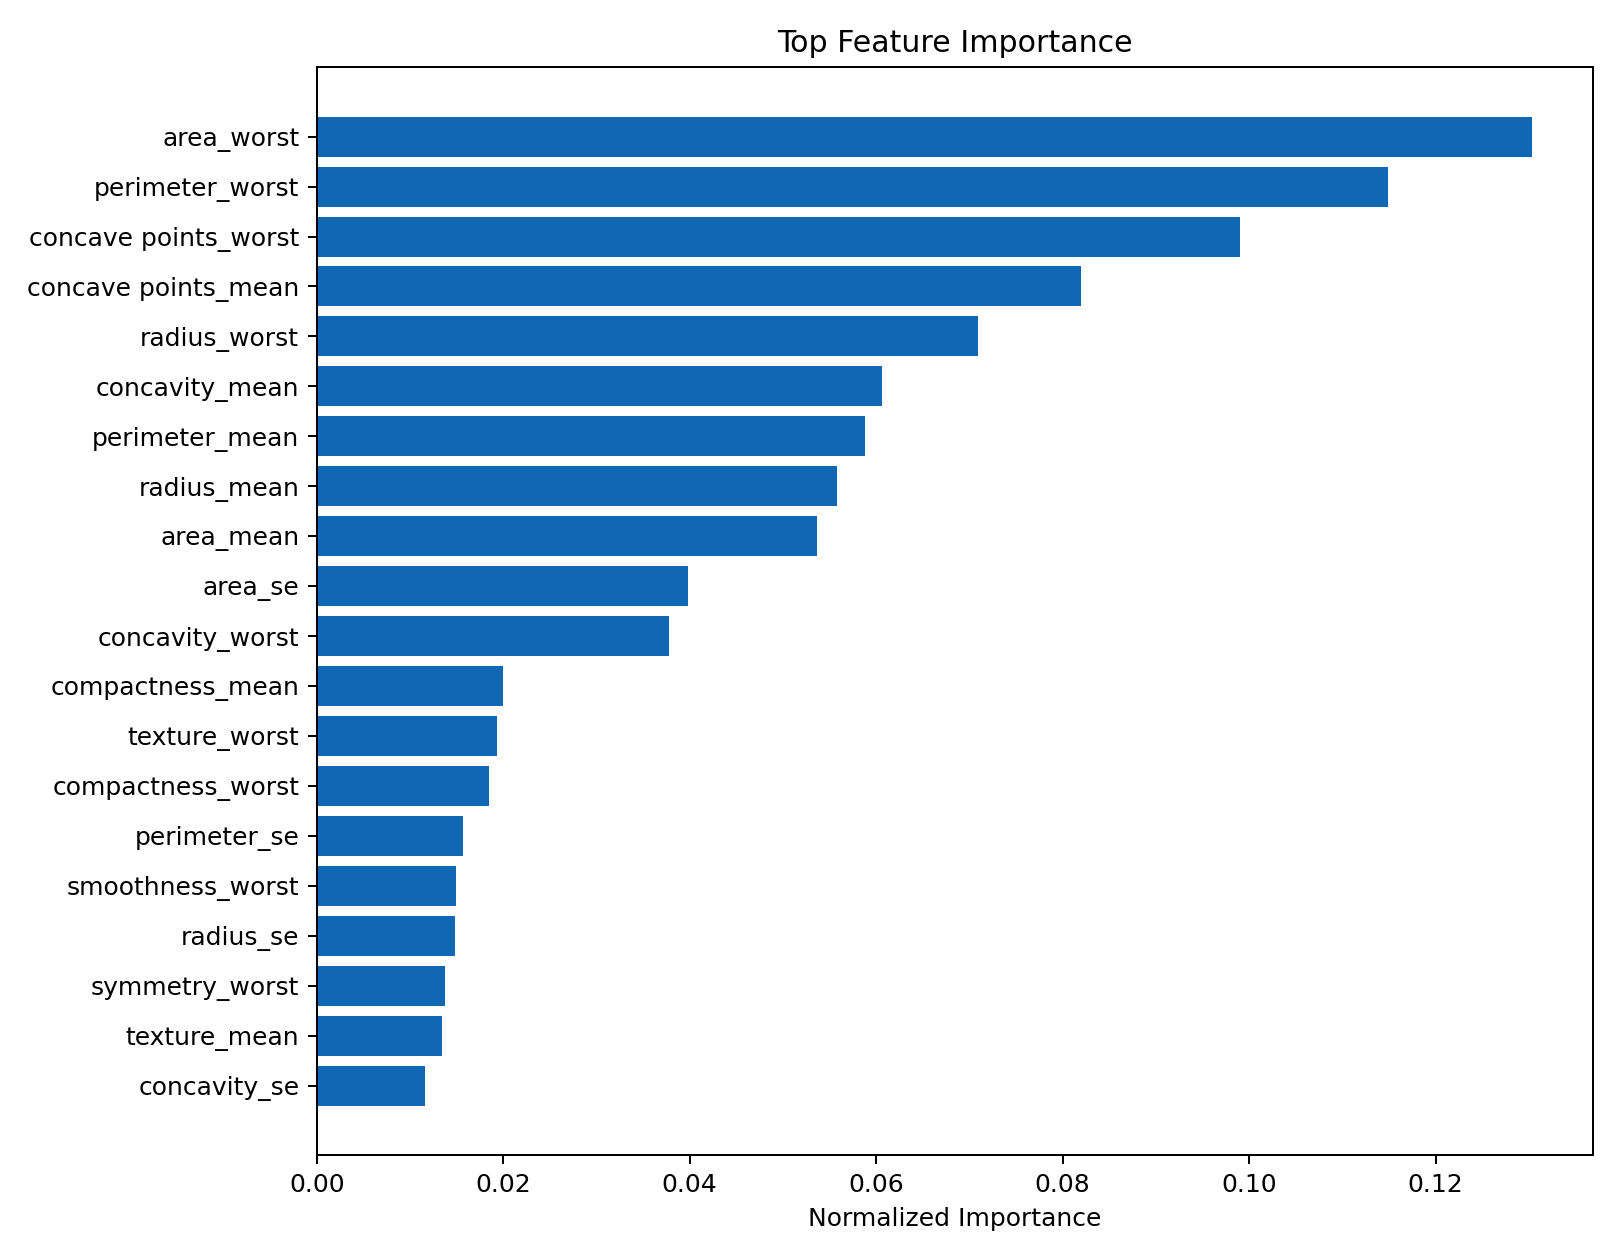

The file beside this chart, header and first rows:
feature, importance, normalized_importance, method
area_worst, 0.1304, 0.1304, model_feature_importances
perimeter_worst, 0.1149, 0.1149, model_feature_importances
concave points_worst, 0.09898, 0.09898, model_feature_importances
concave points_mean, 0.08192, 0.08192, model_feature_importances
radius_worst, 0.07093, 0.07093, model_feature_importances
concavity_mean, 0.0606, 0.0606, model_feature_importances
perimeter_mean, 0.05881, 0.05881, model_feature_importances
radius_mean, 0.05581, 0.05581, model_feature_importances
area_mean, 0.05361, 0.05361, model_feature_importances
area_se, 0.03985, 0.03985, model_feature_importances
concavity_worst, 0.03774, 0.03774, model_feature_importances
compactness_mean, 0.01996, 0.01996, model_feature_importances
texture_worst, 0.0193, 0.0193, model_feature_importances
compactness_worst, 0.01852, 0.01852, model_feature_importances
perimeter_se, 0.01571, 0.01571, model_feature_importances
smoothness_worst, 0.01489, 0.01489, model_feature_importances
radius_se, 0.01488, 0.01488, model_feature_importances
symmetry_worst, 0.01378, 0.01378, model_feature_importances
texture_mean, 0.0134, 0.0134, model_feature_importances
concavity_se, 0.01158, 0.01158, model_feature_importances
smoothness_mean, 0.007824, 0.007824, model_feature_importances
fractal_dimension_se, 0.006175, 0.006175, model_feature_importances
concave points_se, 0.006038, 0.006038, model_feature_importances
compactness_se, 0.005555, 0.005555, model_feature_importances
fractal_dimension_worst, 0.005507, 0.005507, model_feature_importances
texture_se, 0.004925, 0.004925, model_feature_importances
symmetry_se, 0.004918, 0.004918, model_feature_importances
symmetry_mean, 0.004706, 0.004706, model_feature_importances
smoothness_se, 0.004508, 0.004508, model_feature_importances
fractal_dimension_mean, 0.004303, 0.004303, model_feature_importances
